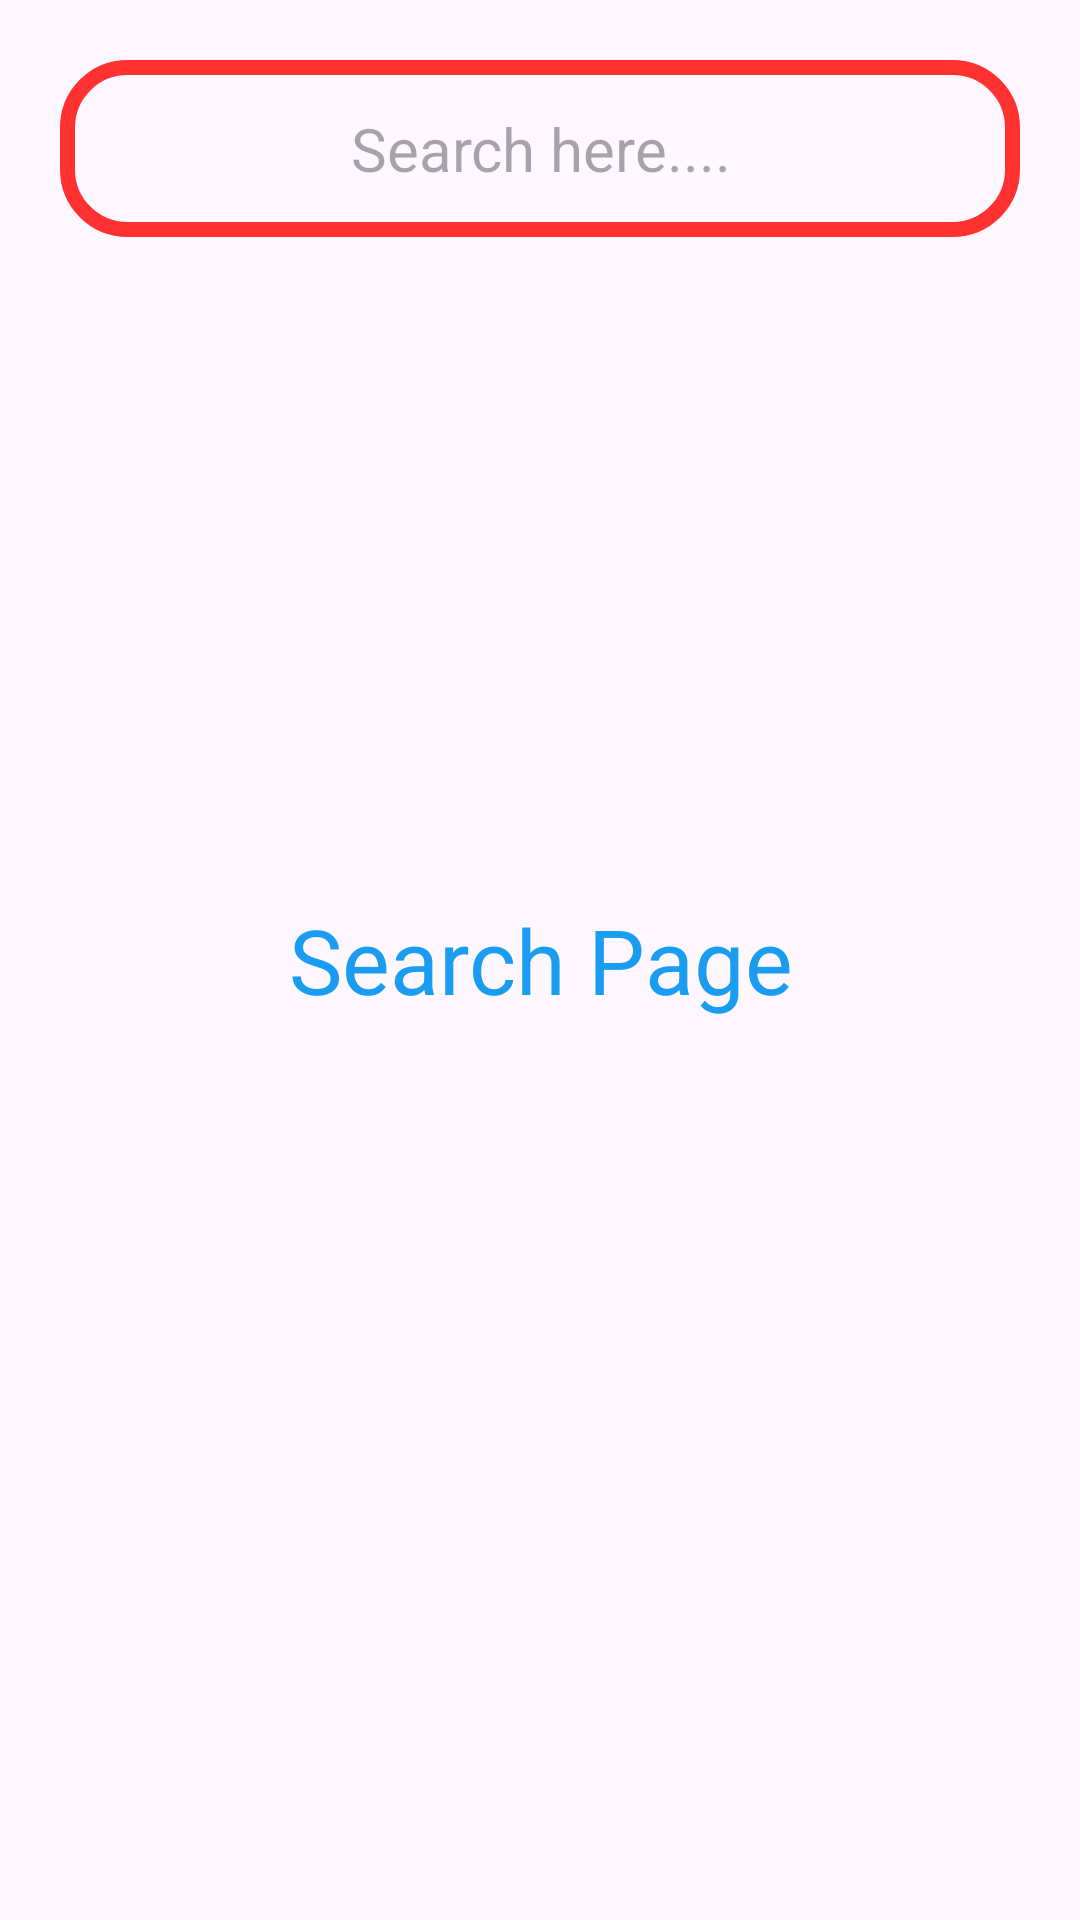

The Android layout XML behind this screen, and the referenced resources:
<!-- AndroidManifest.xml: application theme Theme.TestNavigation -->
<!-- res/layout/fragment_search.xml -->
<?xml version="1.0" encoding="utf-8"?>
<FrameLayout xmlns:android="http://schemas.android.com/apk/res/android"
    xmlns:tools="http://schemas.android.com/tools"
    android:layout_width="match_parent"
    android:layout_height="match_parent"
    tools:context=".SearchFragment">

    <EditText
        android:layout_width="match_parent"
        android:layout_height="wrap_content"
        android:id="@+id/search_bar"
        android:hint="Search here...."
        android:textSize="20sp"
        android:layout_marginRight="20dp"
        android:layout_marginLeft="20dp"
        android:paddingLeft="10dp"
        android:paddingRight="10dp"
        android:paddingTop="15dp"
        android:padding="16dp"
        android:gravity="center"
        android:layout_marginTop="20dp"
        android:background="@drawable/edittext_border"/>

    <TextView
        android:layout_width="match_parent"
        android:layout_height="match_parent"
        android:text="Search Page"
        android:textColor="@color/blue"
        android:textSize="30sp"
        android:gravity="center"/>

</FrameLayout>
<!-- resources referenced by this layout -->
<resources>
  <color name="blue">#1a9df1</color>
  <!-- drawable edittext_border (drawable) -->
  <?xml version="1.0" encoding="utf-8"?>
  <shape xmlns:android="http://schemas.android.com/apk/res/android"
      android:shape="rectangle">
      <stroke
          android:color="@color/red"
          android:width="5dp"/>
  
      <corners
          android:radius="20dp"/>
  
  </shape>
  <style name="Theme.TestNavigation" parent="Base.Theme.TestNavigation" />
  <color name="red">#ff3131</color>
  <style name="Base.Theme.TestNavigation" parent="Theme.Material3.DayNight.NoActionBar">
          
           <item name="colorPrimary">@color/blue</item>
           <item name="colorPrimaryVariant">@color/blue</item>
           <item name="android:statusBarColor">@color/blue</item>
      </style>
</resources>
